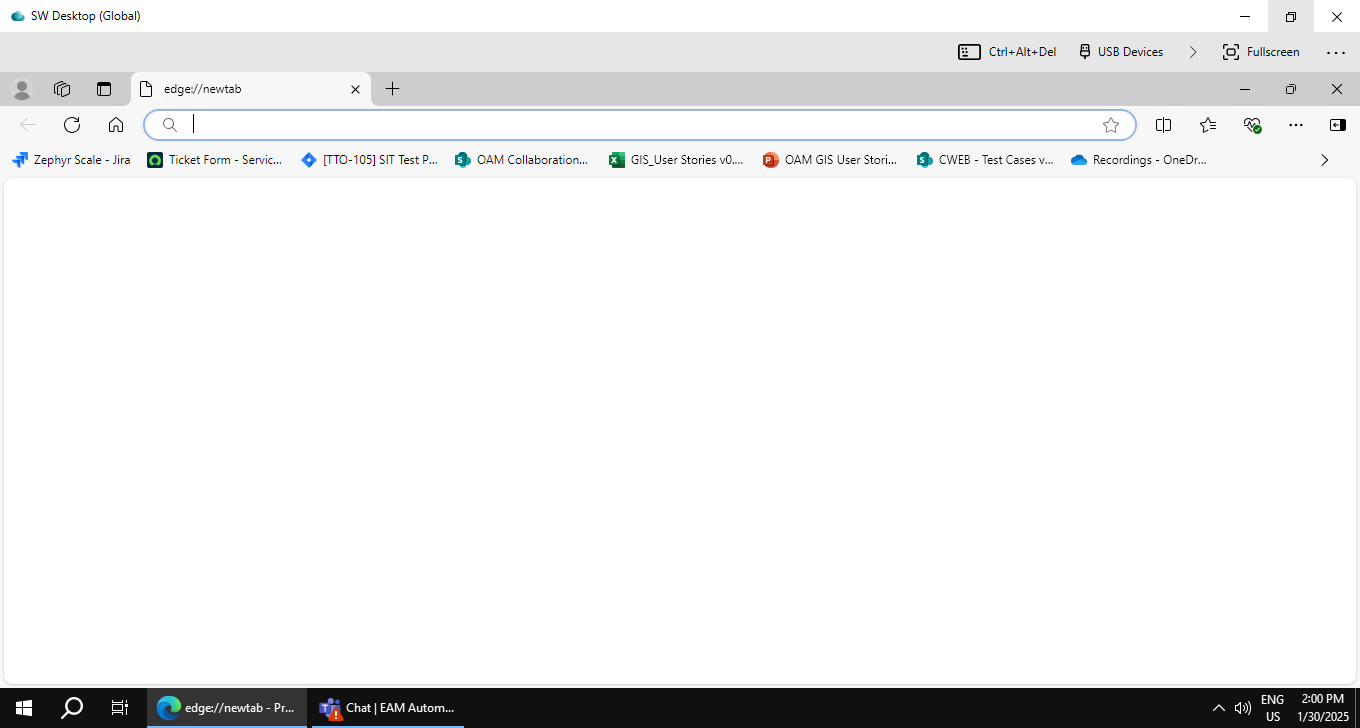
Task: EAM Regression test case Automation
Workflow: OAMP-T18535_01

Step 1: SW Desktop (Global) on the element in window 'SW Desktop (Global)' (horizon-client.exe)

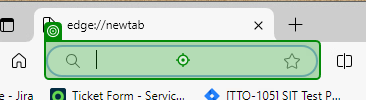
Step 2: type "[Application_Url + "[k(Enter)]"]" into 'BrowserSearch_InputBox'

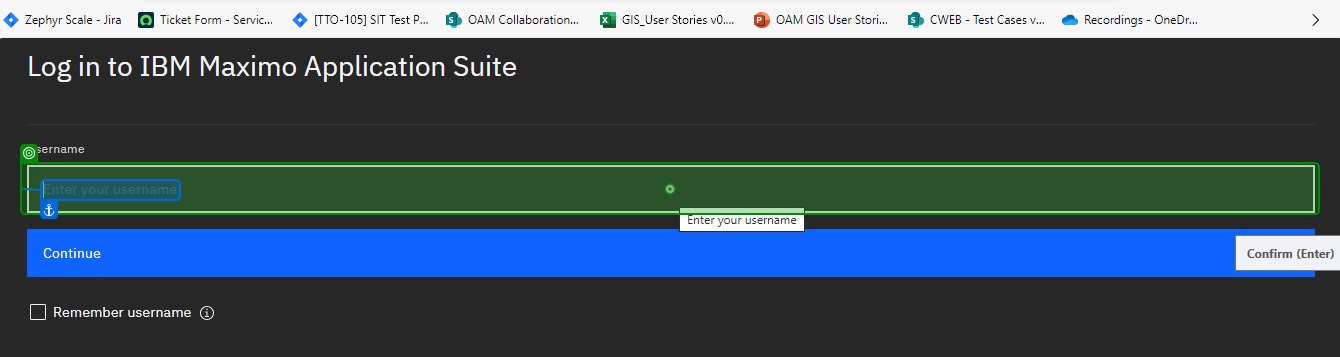
Step 3: click on 'UserName_InputBox'

Step 4: type [TestUser1] into 'UserName_InputBox' (same screen as step 3)

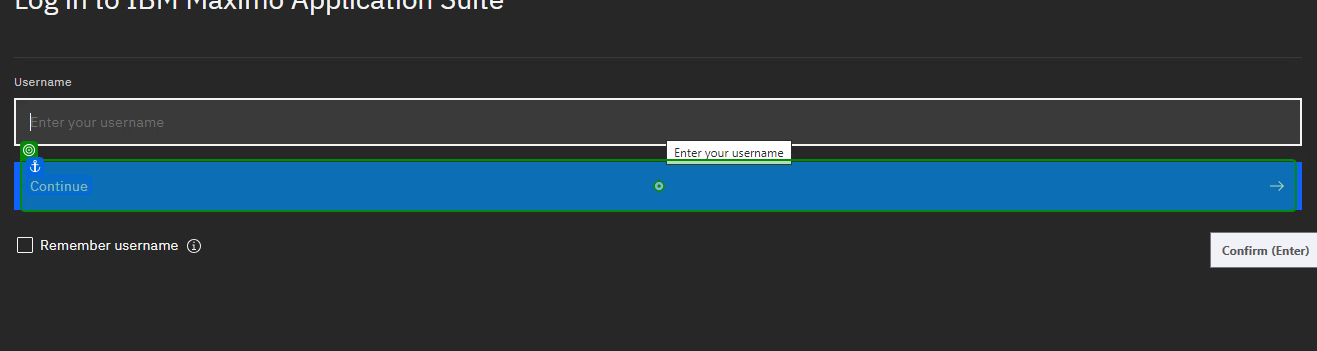
Step 5: click on 'Continue_Button'

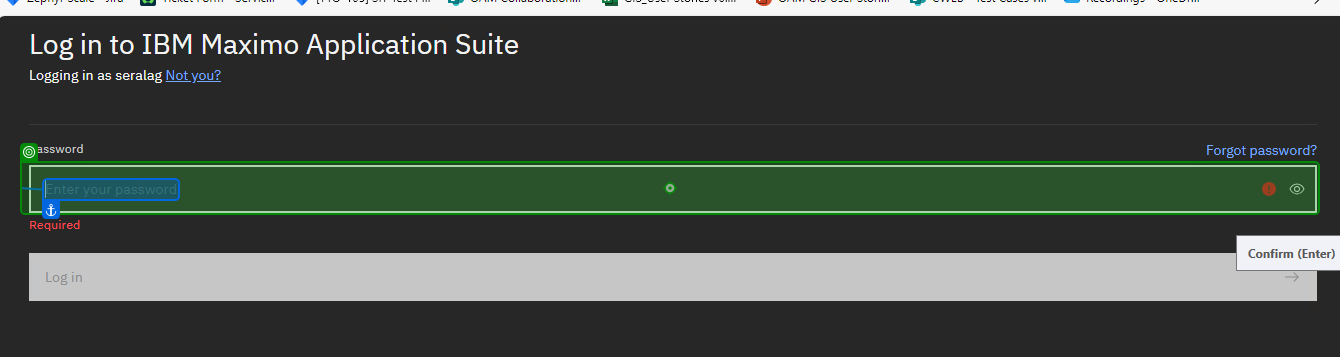
Step 6: type [TestPwd1] into 'Password_InputBox'

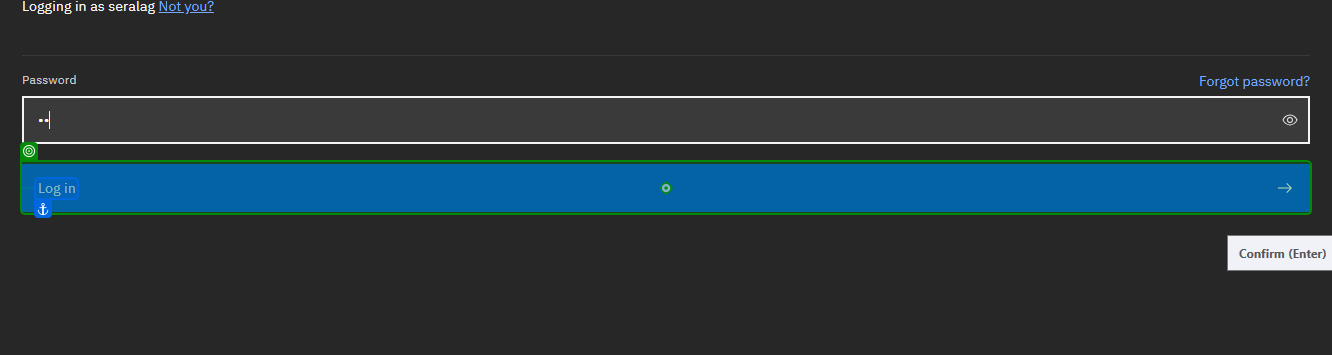
Step 7: click on 'Log in_Button'

Step 8: hover over 'Manage_Link' (no picture)

Step 9: click on 'Launch_Link' (no picture)

Step 10: click on 'Scheduler_Tab' (no picture)

Step 11: click on 'NewWorkOrder_SchHome_Link' (no picture)

Step 12: click on 'WOTPage_RightArrow' (no picture)

Step 13: click on 'Save Work Order' (no picture)

Step 14: click on 'List View' (no picture)

Step 15: type "[WO_Number + "[k(Enter)]"]" into 'Work Order_InputBox' (no picture)

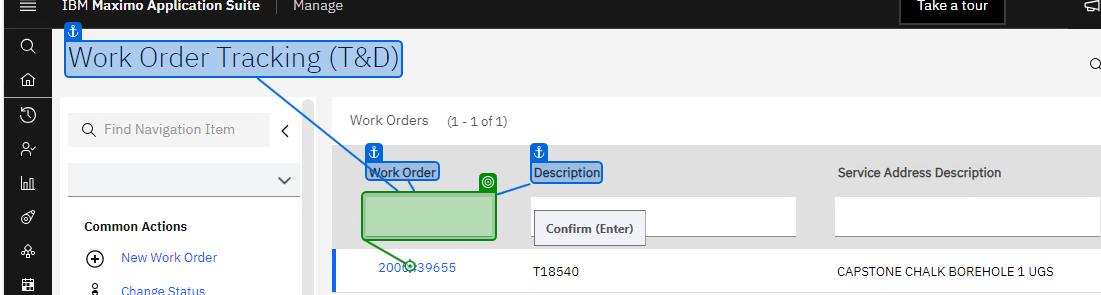
Step 16: click on 'SelectedWorkOrderValue_Link'

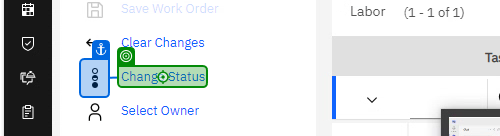
Step 17: click on 'Change Status'

Step 18: click on 'NewStatus_Dropdown' (no picture)

Step 19: click on 'StatusValue_WSCH' (no picture)

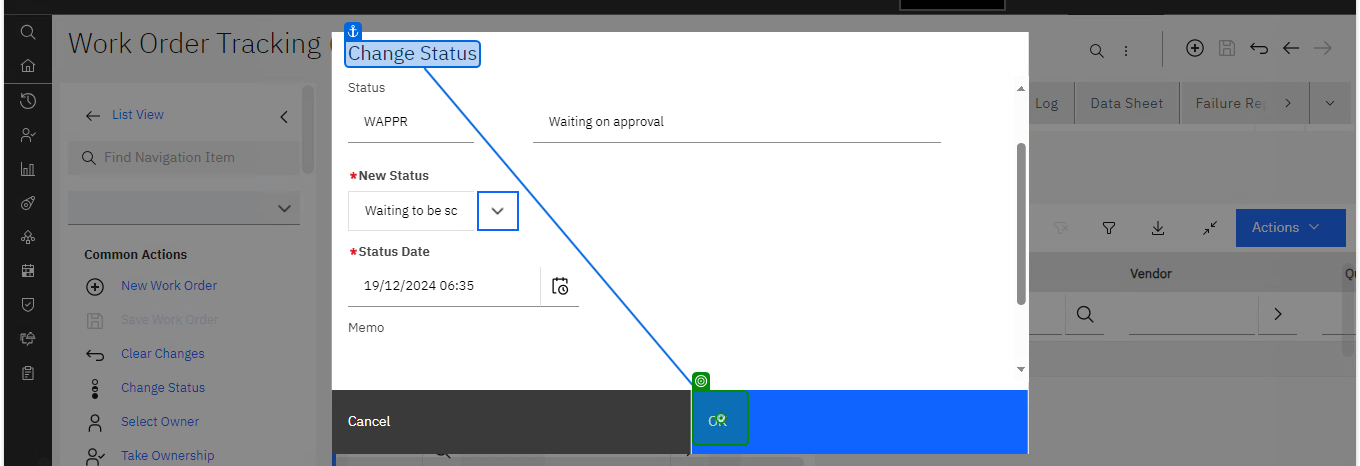
Step 20: click on 'Change Status_OKButton'

Step 21: Label 'Label 'completed successfully.'' (no picture)

Step 22: click on 'Change Status' (same screen as step 17)

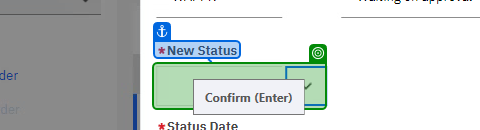
Step 23: click on 'New Status_InputBox1'

Step 24: click on 'Approved' (no picture)

Step 25: click on 'Change Status_OKButton' (same screen as step 20)

Step 26: Label 'Label 'completed successfully.'' (no picture)

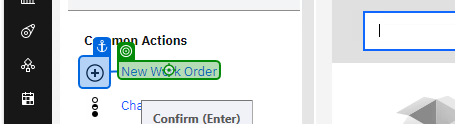
Step 27: click on 'New Work Order'

Step 28: click on 'WOTPage_RightArrow' (no picture)

Step 29: click on 'Save Work Order' (no picture)

Step 30: click on 'List View' (no picture)

Step 31: type "[WO_Number + "[k(Enter)]"]" into 'Work Order_InputBox' (no picture)

Step 32: click on 'SelectedWorkOrderValue_Link' (same screen as step 16)

Step 33: click on 'Change Status' (same screen as step 17)

Step 34: click on 'New Status_InputBox' (no picture)

Step 35: click on 'StatusValue_WSCH' (no picture)

Step 36: click on 'Change Status_OKButton' (same screen as step 20)

Step 37: Label 'Label 'completed successfully.'' (no picture)

Step 38: click on 'Change Status' (same screen as step 17)

Step 39: click on 'New Status_InputBox1' (same screen as step 23)

Step 40: click on 'Canceled' (no picture)

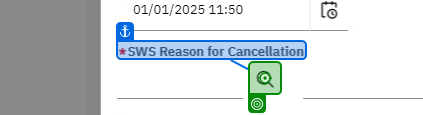
Step 41: click on '*SWS Reason for Cancell…'

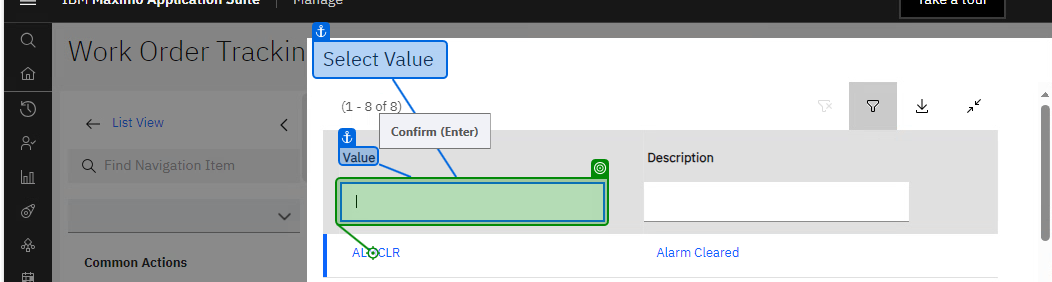
Step 42: click on 'CancelReason_InputBox'

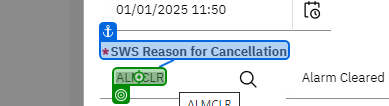
Step 43: Label 'Label 'ALMCLR''

Step 44: click on 'Change Status_OKButton' (same screen as step 20)

Step 45: Label 'Label 'completed successfully.'' (no picture)

Step 46: click on 'New Work Order' (same screen as step 27)

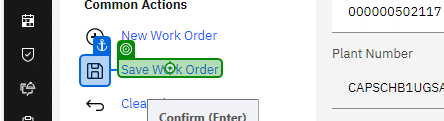
Step 47: click on 'Save Work Order'

Step 48: click on 'List View' (no picture)

Step 49: type "[WO_Number + "[k(Enter)]"]" into 'Work Order_InputBox' (no picture)

Step 50: click on 'SelectedWorkOrderValue_Link' (same screen as step 16)

Step 51: click on 'Change Status' (same screen as step 17)

Step 52: click on 'New Status_InputBox' (no picture)

Step 53: click on 'StatusValue_WSCH' (no picture)

Step 54: click on 'Change Status_OKButton' (same screen as step 20)

Step 55: Label 'Label 'completed successfully.'' (no picture)

Step 56: click on 'Change Status' (same screen as step 17)

Step 57: click on 'New Status_InputBox1' (same screen as step 23)

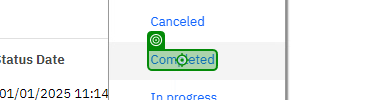
Step 58: click on 'Completed'

Step 59: click on 'Change Status_OKButton' (same screen as step 20)

Step 60: Label 'Label 'completed successfully.'' (no picture)

Step 61: click on 'New Work Order' (same screen as step 27)

Step 62: click on 'WOTPage_RightArrow' (no picture)

Step 63: click on 'Save Work Order' (no picture)

Step 64: click on 'List View' (no picture)

Step 65: type "[WO_Number + "[k(Enter)]"]" into 'Work Order_InputBox' (no picture)

Step 66: click on 'SelectedWorkOrderValue_Link' (same screen as step 16)

Step 67: click on 'Change Status' (same screen as step 17)

Step 68: click on 'New Status_InputBox' (no picture)

Step 69: click on 'StatusValue_WSCH' (no picture)

Step 70: click on 'Change Status_OKButton' (same screen as step 20)

Step 71: Label 'Label 'completed successfully.'' (no picture)

Step 72: click on 'Change Status' (same screen as step 17)

Step 73: click on 'New Status_InputBox1' (same screen as step 23)

Step 74: click on 'In progress' (no picture)

Step 75: click on 'Change Status_OKButton' (same screen as step 20)